Run: headless pygame with SDL's dummy video driver; simulated clock (each Clock.tick advances the game by its frame time, no real sleeping); random seed 0; keys injected as events and as key.get_pressed() state; mouse plan: one left click at the window centre at the start of phase 2, then a move to the lower-right quarter at the start of phase 3.
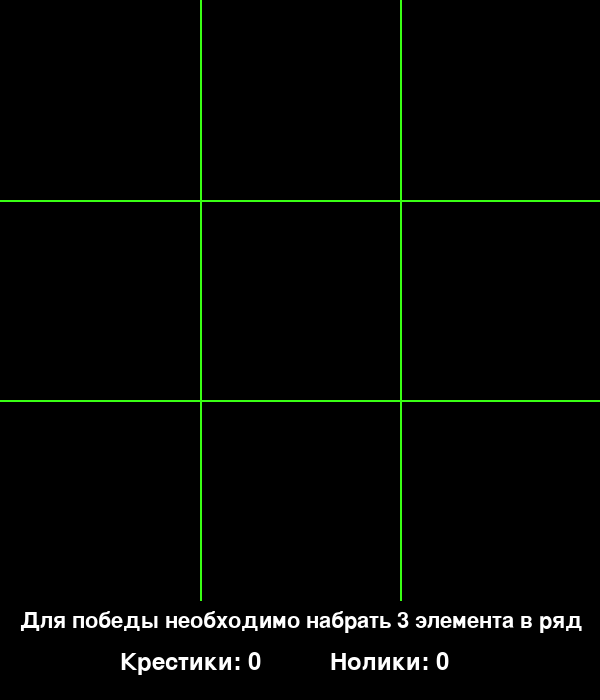
Frame 1 of 4 · flips 1–60 · no input
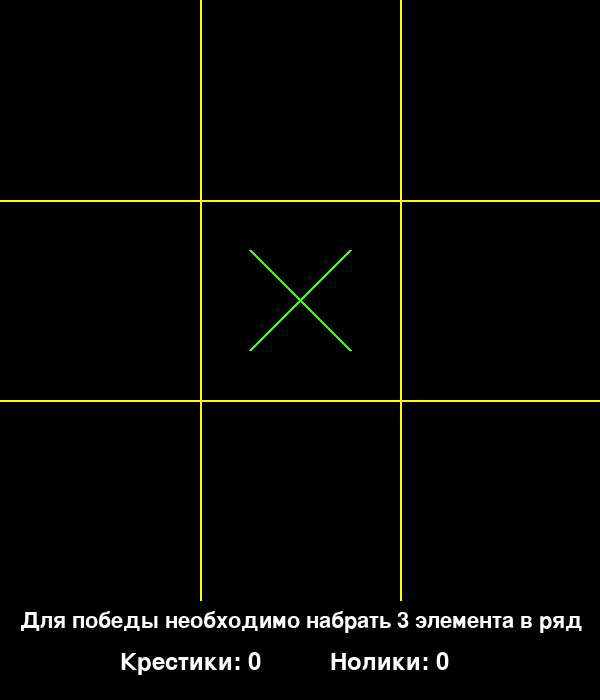
Frame 2 of 4 · flips 61–180 · clicked the window centre · tapped SPACE, RETURN · held RIGHT (→), D
Frame 3 of 4 · flips 181–300 · moved the mouse to the lower-right quarter · held DOWN (↓), S · screen unchanged from frame 2, image omitted
Frame 4 of 4 · flips 301–420 · held LEFT (←), A, UP (↑), W · screen unchanged from frame 3, image omitted

The pygame program that drew these frames:

import pygame
import sys

# Инициализация Pygame
pygame.init()

# Размер окна
screen_width = 600
screen_height = 700

# Цвета
black = (0, 0, 0)
neon_green = (57, 255, 20)
neon_yellow = (255, 255, 0)
neon_white = (255, 255, 255)

# Создание окна
screen = pygame.display.set_mode((screen_width, screen_height))
pygame.display.set_caption("Крестики-нолики")

# Размеры сетки
rows = 3
cols = 3
cell_size = screen_width // cols

# Игровое поле
board = [[' ' for _ in range(cols)] for _ in range(rows)]

# Игроки
player_x = 'X'
player_o = 'O'

# Флаг для определения текущего игрока
current_player = player_x

# Счетчики побед
score_x = 0
score_o = 0

# Функция для отрисовки сетки
def draw_grid():
    for i in range(1, rows):
        pygame.draw.line(screen, neon_green if current_player == player_x else neon_yellow,
                         (0, i * cell_size), (screen_width, i * cell_size), 2)
        pygame.draw.line(screen, neon_green if current_player == player_x else neon_yellow,
                         (i * cell_size, 0), (i * cell_size, 600), 2)

# Функция для отрисовки крестика или нолика
def draw_symbol(row, col, symbol):
    x = col * cell_size + cell_size // 2
    y = row * cell_size + cell_size // 2

    if symbol == 'X':
        pygame.draw.line(screen, neon_green, (x - 50, y - 50), (x + 50, y + 50), 3)
        pygame.draw.line(screen, neon_green, (x + 50, y - 50), (x - 50, y + 50), 3)
    elif symbol == 'O':
        pygame.draw.circle(screen, neon_yellow, (x, y), 50, 3)

# Функция для проверки победителя
def check_winner(board, player):
    # Проверка по строкам и столбцам
    for i in range(3):
        if all(board[i][j] == player for j in range(3)) or all(board[j][i] == player for j in range(3)):
            return True

    # Проверка по диагоналям
    if all(board[i][i] == player for i in range(3)) or all(board[i][2 - i] == player for i in range(3)):
        return True

    return False

# Функция для проверки ничьей
def check_draw(board):
    return all(board[i][j] != ' ' for i in range(3) for j in range(3))

# Функция для очистки игрового поля
def reset_board():
    return [[' ' for _ in range(cols)] for _ in range(rows)]

# Функция для отрисовки счетчика побед
def draw_score():
    font = pygame.font.Font(None, 36)
    font1 = pygame.font.Font(None, 33)
    text_x = font.render(f"Крестики: {score_x}", True, neon_white)
    text_o = font.render(f"Нолики: {score_o}", True, neon_white)
    text = font1.render(f"Для победы необходимо набрать 3 элемента в ряд", True, neon_white)
    screen.blit(text, (20, screen_height - 90))
    screen.blit(text_x, (120, screen_height - 50))
    screen.blit(text_o, (screen_width - 270, screen_height - 50))

# Основной игровой цикл
game_over = False

while not game_over:
    for event in pygame.event.get():
        if event.type == pygame.QUIT:
            pygame.quit()
            sys.exit()

        if event.type == pygame.MOUSEBUTTONDOWN and not game_over:
            x, y = pygame.mouse.get_pos()
            row = y // cell_size
            col = x // cell_size

            if board[row][col] == ' ':
                board[row][col] = current_player
                if current_player == player_x:
                    current_player = player_o
                else:
                    current_player = player_x

        # Проверка на победу или ничью
        if check_winner(board, player_x):
            score_x += 1
            print("Победили Крестики!")
            board = reset_board()
        elif check_winner(board, player_o):
            score_o += 1
            print("Победили Нолики!")
            board = reset_board()
        elif check_draw(board):
            print("Ничья!")
            board = reset_board()

    # Отрисовка игры
    screen.fill(black)
    draw_grid()

    for row in range(rows):
        for col in range(cols):
            if board[row][col] == player_x:
                draw_symbol(row, col, player_x)
            elif board[row][col] == player_o:
                draw_symbol(row, col, player_o)

    draw_score()
    pygame.display.flip()

# Код завершится при закрытии окна Pygame
